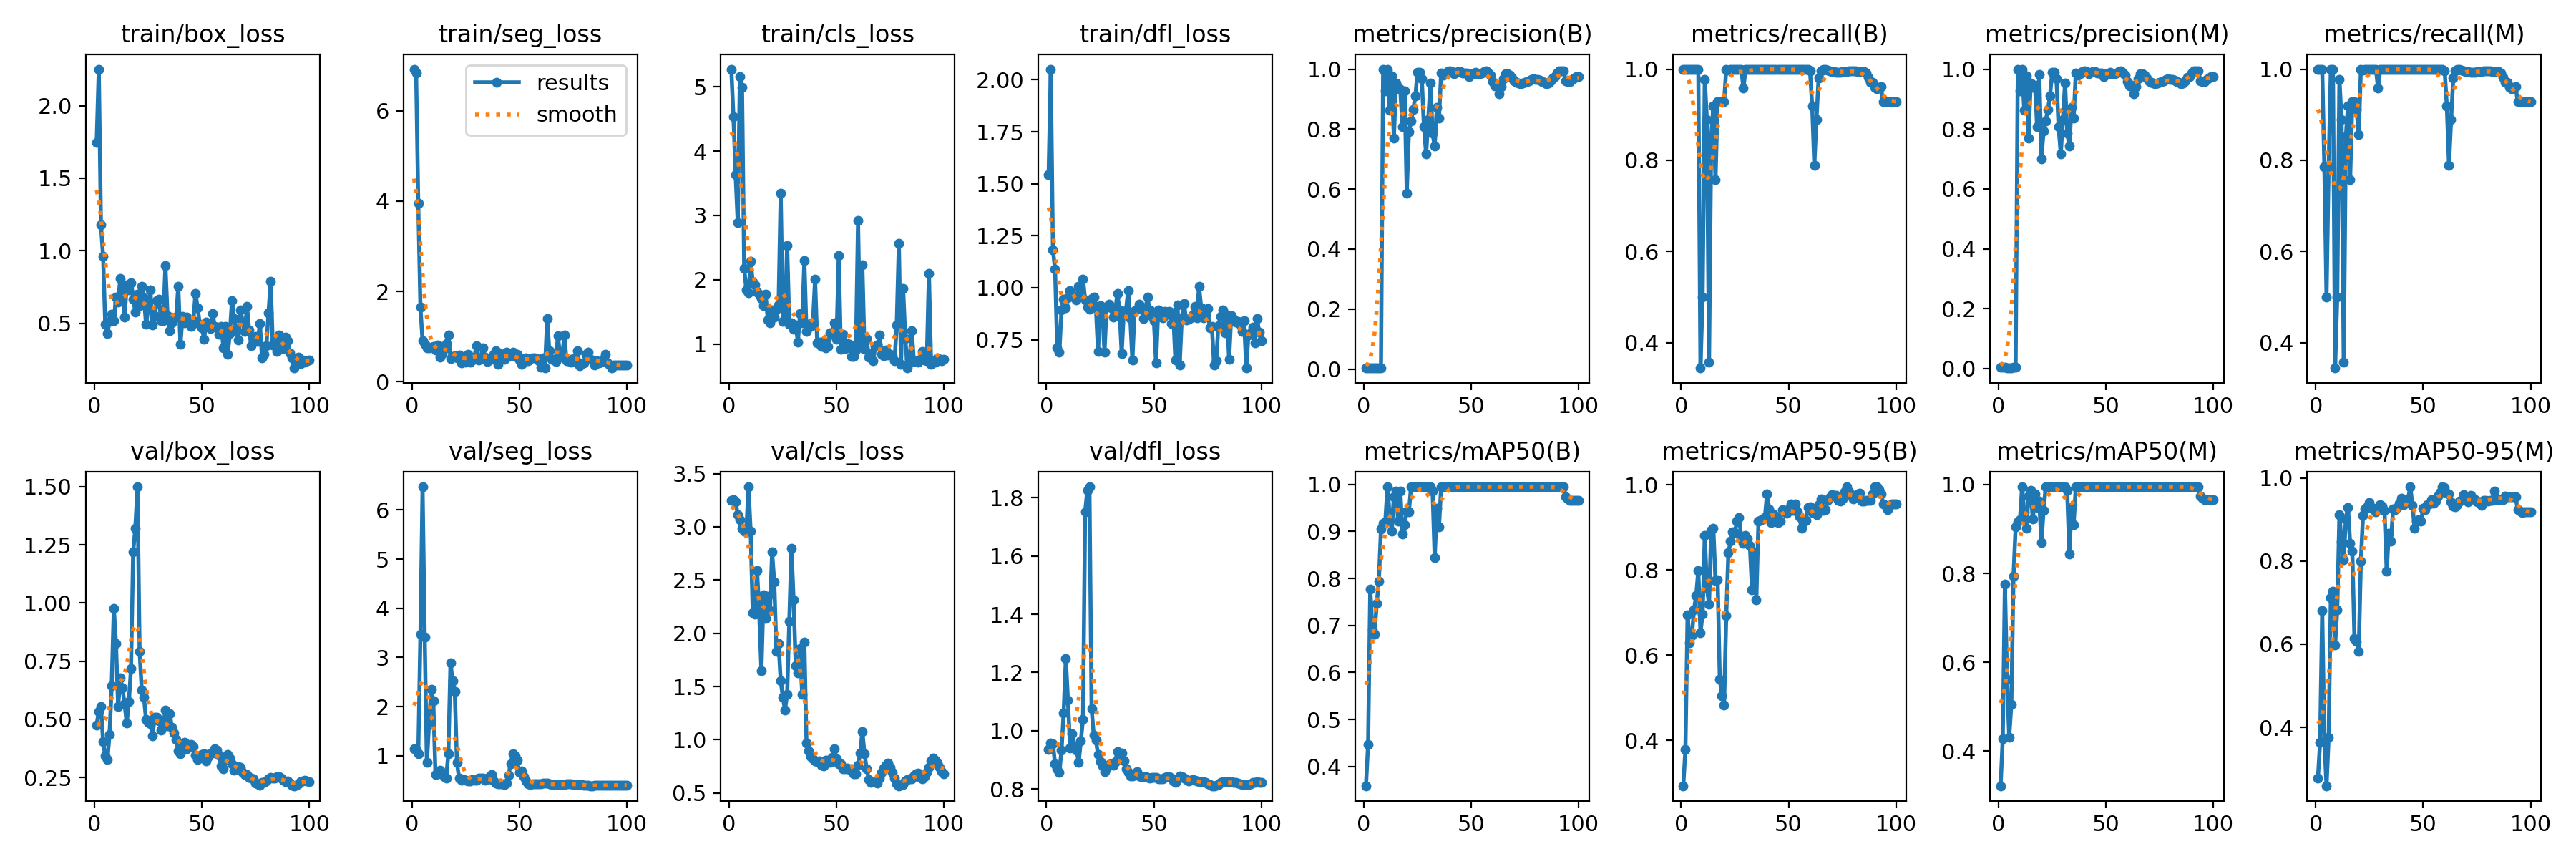

Values plotted in this chart, from the file beside it:
epoch, train/box_loss, train/seg_loss, train/cls_loss, train/dfl_loss, metrics/precision(B), metrics/recall(B), metrics/mAP50(B), metrics/mAP50-95(B), metrics/precision(M), metrics/recall(M), metrics/mAP50(M), metrics/mAP50-95(M), val/box_loss, val/seg_loss, val/cls_loss, val/dfl_loss, lr/pg0, lr/pg1, lr/pg2
1, 1.747, 6.925, 5.275, 1.544, 0.00335, 1, 0.359, 0.2938, 0.00335, 1, 0.3224, 0.2774, 0.4761, 1.149, 3.248, 0.9357, 5.001e-05, 5.001e-05, 5.001e-05
2, 2.252, 6.832, 4.538, 2.051, 0.00335, 1, 0.4463, 0.3789, 0.00335, 1, 0.4283, 0.363, 0.5348, 1.118, 3.256, 0.9573, 0.0001155, 0.0001155, 0.0001155
3, 1.179, 3.946, 3.639, 1.183, 0.00334, 1, 0.7767, 0.6942, 0.00334, 1, 0.7767, 0.6809, 0.5558, 1.035, 3.237, 0.9549, 0.0001797, 0.0001797, 0.0001797
4, 0.9615, 1.655, 2.89, 1.088, 0.00334, 1, 0.691, 0.6295, 0.0026, 0.7857, 0.5616, 0.3655, 0.4057, 3.476, 3.115, 0.8859, 0.0002426, 0.0002426, 0.0002426
5, 0.4951, 0.8978, 5.157, 0.7112, 0.00334, 1, 0.6808, 0.6452, 0.00161, 0.5, 0.4319, 0.2593, 0.342, 6.47, 3.067, 0.8701, 0.0003042, 0.0003042, 0.0003042
6, 0.4302, 0.8246, 4.996, 0.6902, 0.00335, 1, 0.7462, 0.7071, 0.00258, 0.7857, 0.5054, 0.3759, 0.3279, 3.408, 2.987, 0.8573, 0.0003644, 0.0003644, 0.0003644
7, 0.5122, 0.7466, 2.176, 0.8917, 0.00334, 1, 0.7942, 0.7392, 0.00334, 1, 0.7942, 0.7115, 0.4351, 0.8622, 2.958, 0.9326, 0.0004234, 0.0004234, 0.0004234
8, 0.5625, 0.7461, 1.842, 0.9449, 0.00334, 1, 0.905, 0.799, 0.00334, 1, 0.905, 0.7278, 0.6451, 1.635, 2.95, 1.062, 0.000481, 0.000481, 0.000481
9, 0.5182, 0.7686, 1.794, 0.9016, 1, 0.3444, 0.9169, 0.6529, 1, 0.3444, 0.9169, 0.5979, 0.9777, 2.357, 3.376, 1.247, 0.0005372, 0.0005372, 0.0005372
10, 0.6815, 0.7732, 2.285, 0.9531, 0.9283, 0.5, 0.9206, 0.6967, 0.9283, 0.5, 0.9206, 0.6832, 0.8245, 2.122, 2.958, 1.105, 0.0005922, 0.0005922, 0.0005922
11, 0.6463, 0.7045, 1.97, 0.986, 1, 0.9776, 0.995, 0.8805, 1, 0.9776, 0.995, 0.9115, 0.5555, 0.6228, 2.195, 0.9404, 0.0006459, 0.0006459, 0.0006459
12, 0.8097, 0.8084, 1.92, 0.9647, 0.8619, 0.8891, 0.9363, 0.7577, 0.8619, 0.8891, 0.9363, 0.8459, 0.6774, 0.6293, 2.177, 0.9898, 0.0006982, 0.0006982, 0.0006982
13, 0.7034, 0.5389, 1.805, 0.9542, 0.9766, 0.3571, 0.901, 0.7202, 0.9766, 0.3571, 0.901, 0.803, 0.6356, 0.7117, 2.591, 0.948, 0.0007492, 0.0007492, 0.0007492
14, 0.5425, 0.6218, 1.776, 0.9418, 0.7705, 0.8521, 0.974, 0.8934, 0.7705, 0.8521, 0.974, 0.9023, 0.5663, 0.6534, 2.193, 0.9329, 0.0007989, 0.0007989, 0.0007989
15, 0.7667, 0.7294, 1.712, 1.008, 0.9536, 0.9188, 0.9862, 0.8972, 0.9536, 0.9188, 0.9862, 0.9299, 0.485, 0.5739, 1.647, 0.8915, 0.0008472, 0.0008472, 0.0008472
16, 0.7319, 0.8375, 1.602, 0.9766, 0.9399, 0.7581, 0.9224, 0.7747, 0.9399, 0.7581, 0.9224, 0.8424, 0.5769, 0.5502, 2.36, 0.9651, 0.0008942, 0.0008942, 0.0008942
17, 0.7806, 1.04, 1.772, 1.042, 0.9327, 0.9286, 0.9862, 0.7765, 0.9473, 0.9286, 0.9794, 0.8247, 0.7179, 1.042, 2.142, 1.04, 0.00094, 0.00094, 0.00094
18, 0.6661, 0.5119, 1.377, 0.9411, 0.8079, 0.9286, 0.8946, 0.5429, 0.8079, 0.9286, 0.9483, 0.6143, 1.22, 2.887, 2.345, 1.752, 0.0009844, 0.0009844, 0.0009844
19, 0.5791, 0.5577, 1.335, 0.9057, 0.9284, 0.9285, 0.9151, 0.5055, 0.9817, 0.9112, 0.9627, 0.606, 1.321, 2.52, 2.211, 1.825, 0.001027, 0.001027, 0.001027
20, 0.7026, 0.5693, 1.536, 0.897, 0.5854, 0.9286, 0.9427, 0.483, 0.7013, 0.8571, 0.8698, 0.5833, 1.499, 2.314, 2.761, 1.838, 0.001069, 0.001069, 0.001069
21, 0.6205, 0.5279, 1.415, 0.9469, 0.7924, 1, 0.9419, 0.6934, 0.7924, 1, 0.9419, 0.8001, 0.7929, 0.8638, 2.479, 1.076, 0.00111, 0.00111, 0.00111
22, 0.7526, 0.5805, 1.539, 0.9554, 0.8279, 0.9974, 0.995, 0.8398, 0.8279, 0.9974, 0.995, 0.9106, 0.6255, 0.5428, 1.831, 0.9853, 0.001149, 0.001149, 0.001149
23, 0.6772, 0.4171, 1.603, 0.9095, 0.8652, 1, 0.995, 0.8668, 0.8652, 1, 0.995, 0.9263, 0.5961, 0.4971, 1.906, 0.9684, 0.001187, 0.001187, 0.001187
24, 0.4932, 0.5359, 3.345, 0.692, 0.91, 1, 0.995, 0.8895, 0.91, 1, 0.995, 0.9303, 0.4989, 0.5156, 1.554, 0.9177, 0.001223, 0.001223, 0.001223
25, 0.5994, 0.4261, 1.355, 0.9137, 0.9901, 1, 0.995, 0.8875, 0.9901, 1, 0.995, 0.9413, 0.4861, 0.5089, 1.401, 0.8931, 0.001258, 0.001258, 0.001258
26, 0.7303, 0.6082, 1.395, 0.8986, 0.9904, 1, 0.995, 0.9146, 0.9904, 1, 0.995, 0.9268, 0.4807, 0.494, 1.281, 0.8796, 0.001254, 0.001254, 0.001254
27, 0.4902, 0.4312, 2.537, 0.6905, 0.9673, 1, 0.995, 0.9227, 0.9673, 1, 0.995, 0.9269, 0.4302, 0.4944, 1.429, 0.8587, 0.001254, 0.001254, 0.001254
28, 0.5543, 0.5206, 1.311, 0.9067, 0.807, 1, 0.995, 0.8752, 0.807, 1, 0.995, 0.9193, 0.5085, 0.5156, 2.115, 0.8753, 0.001238, 0.001238, 0.001238
29, 0.6546, 0.4919, 1.333, 0.921, 0.7173, 0.9583, 0.995, 0.8625, 0.7173, 0.9583, 0.995, 0.9264, 0.5103, 0.5014, 2.799, 0.8847, 0.001221, 0.001221, 0.001221
30, 0.6684, 0.7901, 1.233, 0.902, 0.831, 1, 0.995, 0.8816, 0.831, 1, 0.995, 0.9369, 0.495, 0.5075, 2.311, 0.8871, 0.001205, 0.001205, 0.001205
31, 0.5186, 0.4799, 1.302, 0.8576, 0.9538, 1, 0.995, 0.8731, 0.9538, 1, 0.995, 0.9324, 0.4545, 0.5488, 1.694, 0.882, 0.001188, 0.001188, 0.001188
32, 0.5184, 0.5285, 1.027, 0.8856, 0.7859, 1, 0.9862, 0.8578, 0.7859, 1, 0.9862, 0.9214, 0.479, 0.55, 1.628, 0.8934, 0.001172, 0.001172, 0.001172
33, 0.8975, 0.7413, 1.475, 0.9706, 0.7442, 1, 0.8441, 0.7536, 0.7442, 1, 0.8441, 0.7763, 0.5389, 0.551, 1.856, 0.9278, 0.001155, 0.001155, 0.001155
34, 0.5508, 0.5401, 1.326, 0.8943, 0.8714, 1, 0.9487, 0.8422, 0.8714, 1, 0.9487, 0.8675, 0.4725, 0.504, 1.427, 0.9043, 0.001139, 0.001139, 0.001139
35, 0.4467, 0.438, 2.296, 0.6845, 0.836, 1, 0.9095, 0.729, 0.836, 1, 0.9095, 0.8479, 0.5256, 0.5158, 1.916, 0.9227, 0.001122, 0.001122, 0.001122
36, 0.5012, 0.4843, 1.192, 0.8869, 0.9863, 1, 0.995, 0.9145, 0.9863, 1, 0.995, 0.9259, 0.467, 0.5812, 0.9724, 0.8952, 0.001106, 0.001106, 0.001106
37, 0.5369, 0.5159, 1.312, 0.888, 0.9809, 1, 0.995, 0.9155, 0.9809, 1, 0.995, 0.9232, 0.4407, 0.6119, 0.8923, 0.8702, 0.001089, 0.001089, 0.001089
38, 0.5432, 0.603, 1.273, 0.9848, 0.9857, 1, 0.995, 0.9192, 0.9857, 1, 0.995, 0.9293, 0.4136, 0.4864, 0.8447, 0.8564, 0.001073, 0.001073, 0.001073
39, 0.7549, 0.6833, 1.343, 0.8524, 0.9911, 1, 0.995, 0.9236, 0.9911, 1, 0.995, 0.939, 0.3659, 0.4467, 0.8229, 0.8451, 0.001056, 0.001056, 0.001056
40, 0.3569, 0.3888, 2.009, 0.6515, 0.9931, 1, 0.995, 0.979, 0.9931, 1, 0.995, 0.9519, 0.3535, 0.4318, 0.8022, 0.8436, 0.00104, 0.00104, 0.00104
41, 0.5484, 0.6122, 1.013, 0.8889, 0.9907, 1, 0.995, 0.9427, 0.9907, 1, 0.995, 0.9358, 0.3845, 0.4275, 0.7965, 0.8519, 0.001023, 0.001023, 0.001023
42, 0.501, 0.534, 1.031, 0.8966, 0.9855, 1, 0.995, 0.9106, 0.9855, 1, 0.995, 0.9403, 0.4026, 0.4279, 0.8034, 0.8593, 0.001007, 0.001007, 0.001007
43, 0.5404, 0.4998, 0.9585, 0.9194, 0.9898, 1, 0.995, 0.9314, 0.9898, 1, 0.995, 0.9505, 0.3737, 0.4116, 0.7595, 0.8451, 0.0009904, 0.0009904, 0.0009904
44, 0.5115, 0.6523, 1.038, 0.9077, 0.9913, 1, 0.995, 0.9263, 0.9913, 1, 0.995, 0.979, 0.3845, 0.4387, 0.7573, 0.8426, 0.0009739, 0.0009739, 0.0009739
45, 0.4763, 0.5544, 0.9438, 0.8514, 0.9907, 1, 0.995, 0.9117, 0.9907, 1, 0.995, 0.9339, 0.3935, 0.6058, 0.8064, 0.8419, 0.0009574, 0.0009574, 0.0009574
46, 0.5178, 0.5731, 0.9579, 0.8892, 0.9878, 1, 0.995, 0.9153, 0.9878, 1, 0.995, 0.8796, 0.384, 0.8432, 0.8106, 0.8428, 0.0009409, 0.0009409, 0.0009409
47, 0.7048, 0.6542, 1.176, 0.9552, 0.9867, 1, 0.995, 0.9418, 0.9867, 1, 0.995, 0.8969, 0.347, 1.043, 0.7858, 0.8389, 0.0009243, 0.0009243, 0.0009243
48, 0.6091, 0.549, 1.157, 0.8931, 0.9867, 1, 0.995, 0.9368, 0.9867, 1, 0.995, 0.8997, 0.3286, 0.9987, 0.8319, 0.836, 0.0009078, 0.0009078, 0.0009078
49, 0.4936, 0.6066, 1.334, 0.8629, 0.976, 1, 0.995, 0.9335, 0.976, 1, 0.995, 0.8963, 0.3439, 0.9033, 0.915, 0.8407, 0.0008913, 0.0008913, 0.0008913
50, 0.4677, 0.4838, 1.075, 0.8411, 0.9847, 1, 0.995, 0.9428, 0.9847, 1, 0.995, 0.9283, 0.3485, 0.669, 0.82, 0.8399, 0.0008748, 0.0008748, 0.0008748
51, 0.3913, 0.3792, 2.373, 0.6371, 0.9857, 0.999, 0.995, 0.9541, 0.9857, 0.999, 0.995, 0.9244, 0.3513, 0.6882, 0.7765, 0.8388, 0.0008583, 0.0008583, 0.0008583
52, 0.5075, 0.5055, 0.9161, 0.8939, 0.9895, 0.9991, 0.995, 0.9396, 0.9895, 0.9991, 0.995, 0.9364, 0.3225, 0.5803, 0.7722, 0.8336, 0.0008418, 0.0008418, 0.0008418
53, 0.4762, 0.5222, 1.157, 0.8611, 0.9837, 0.9995, 0.995, 0.9555, 0.9837, 0.9995, 0.995, 0.9373, 0.341, 0.4947, 0.728, 0.8336, 0.0008253, 0.0008253, 0.0008253
54, 0.4651, 0.4562, 0.9326, 0.8561, 0.9847, 1, 0.995, 0.9365, 0.9847, 1, 0.995, 0.9485, 0.3547, 0.4289, 0.7264, 0.8352, 0.0008088, 0.0008088, 0.0008088
55, 0.5662, 0.5155, 1.007, 0.8852, 0.986, 1, 0.995, 0.9248, 0.986, 1, 0.995, 0.9397, 0.3547, 0.4188, 0.7355, 0.8389, 0.0007923, 0.0007923, 0.0007923
56, 0.4768, 0.528, 0.9949, 0.8736, 0.9914, 1, 0.995, 0.8982, 0.9914, 1, 0.995, 0.9438, 0.3733, 0.425, 0.7213, 0.8433, 0.0007758, 0.0007758, 0.0007758
57, 0.4732, 0.5173, 0.8114, 0.8868, 0.9935, 1, 0.995, 0.9135, 0.9935, 1, 0.995, 0.9568, 0.3678, 0.436, 0.7297, 0.8417, 0.0007593, 0.0007593, 0.0007593
58, 0.4227, 0.5026, 0.8112, 0.8263, 0.9877, 1, 0.995, 0.9162, 0.9877, 1, 0.995, 0.9659, 0.3447, 0.435, 0.6779, 0.8362, 0.0007428, 0.0007428, 0.0007428
59, 0.4806, 0.4625, 0.9032, 0.8809, 0.979, 0.9995, 0.995, 0.9464, 0.979, 0.9995, 0.995, 0.979, 0.3013, 0.4339, 0.6777, 0.8277, 0.0007263, 0.0007263, 0.0007263
60, 0.3324, 0.3151, 2.918, 0.6513, 0.9582, 0.9964, 0.995, 0.9475, 0.9582, 0.9964, 0.995, 0.977, 0.2878, 0.4356, 0.7605, 0.8231, 0.0007098, 0.0007098, 0.0007098
... 40 more rows
